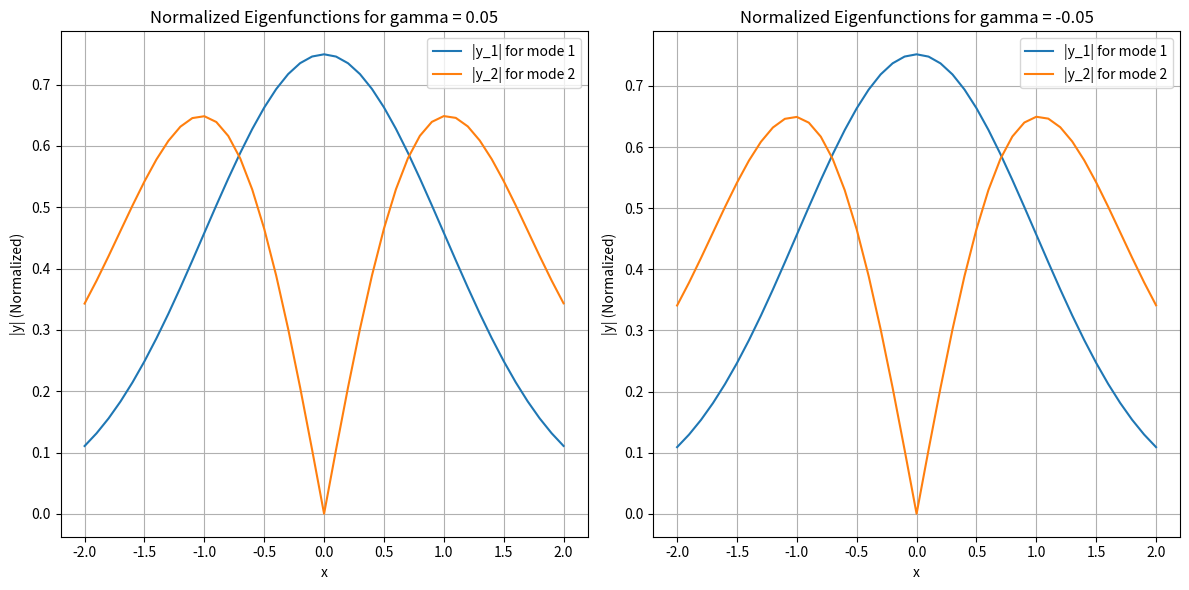

Write the Python code that produced this figure.
import numpy as np
from scipy.integrate import solve_ivp
import matplotlib.pyplot as plt

# Parameters
L = 2
tol = 1e-4
x = np.arange(-L, L + 0.1, 0.1)
n = len(x)

# Save eigenvalues and the absolute values of eigenfunctions
A6 = np.zeros(2)  # For gamma = 0.05 eigenvalues
A5 = np.zeros((n, 2))  # For gamma = 0.05 eigenfunctions
A8 = np.zeros(2)  # For gamma = -0.05 eigenvalues
A7 = np.zeros((n, 2))  # For gamma = -0.05 eigenfunctions

# Define the right-hand side of the ODE
def bvp_rhs(x, y, epsilon, gamma):
    return [y[1], (gamma * y[0]**2 + x**2 - epsilon) * y[0]]

# Define gamma values to loop over
gamma_values = [0.05, -0.05]

# Searching for eigenvalues and eigenfunctions for gamma values 0.05 and -0.05
for gamma in [0.05, -0.05]:
    E0 = 0.1  # Initial guess for epsilon
    A = 1e-6  # Initial amplitude guess
    
    for modes in range(2):  # Searching for first two eigenvalues
        dA = 0.01  # Step size for adjusting amplitude
        
        for j in range(100):  # Outer loop for finding the eigenvalue
            epsilon = E0
            dep = 0.2  # Step size for epsilon adjustment
            
            for _ in range(100):  # Inner loop for epsilon adjustment
                # Initial condition with adjusted amplitude A
                y0 = [A, np.sqrt(L**2 - epsilon) * A]
                
                # Solve the BVP using solve_ivp
                sol = solve_ivp(lambda x, y: bvp_rhs(x, y, epsilon, gamma), [x[0], x[-1]], y0, t_eval=x)
                ys = sol.y.T  # Transposed for easier indexing
                xs = sol.t
                
                # Boundary condition at the endpoint
                if abs(ys[-1, 1] + np.sqrt(L**2 - epsilon) * ys[-1, 0]) < tol:
                    break  # Exit if boundary condition is satisfied
                
                # Adjust epsilon based on boundary condition sign
                if (-1) ** modes * (ys[-1, 1] + np.sqrt(L**2 - epsilon) * ys[-1, 0]) > 0:
                    epsilon += dep
                else:
                    epsilon -= dep / 2
                    dep /= 2  # Reduce step size for finer adjustment
                
            # Normalize the eigenfunction using area under |y|^2
            Area = np.trapezoid(ys[:, 0] ** 2, xs)
            if abs(Area - 1) < tol:
                break  # Exit if eigenfunction is normalized
            
            # Adjust A if the area deviates from 1
            if Area < 1:
                A += dA
            else:
                A -= dA
                dA /= 2  # Reduce step size for finer adjustment
            
        # Store results for the found eigenvalue and normalized eigenfunction
        if gamma > 0:
            A6[modes] = epsilon
            A5[:, modes] = np.abs(ys[:, 0])
        else:
            A8[modes] = epsilon
            A7[:, modes] = np.abs(ys[:, 0])
        
        # Update epsilon guess for next mode
        E0 = epsilon + 0.2

# Plot the results
plt.figure(figsize=(12, 6))
for i, (ysol, title) in enumerate([(A5, "gamma = 0.05"), (A7, "gamma = -0.05")]):
    plt.subplot(1, 2, i + 1)
    for j in range(2):
        plt.plot(x, ysol[:, j], label=f'|y_{j+1}| for mode {j+1}')
    plt.xlabel('x')
    plt.ylabel('|y| (Normalized)')
    plt.title(f'Normalized Eigenfunctions for {title}')
    plt.legend()
    plt.grid()
plt.tight_layout()
plt.show()

#print("Eigenvalues for gamma = 0.05:", A6)
#print("Eigenvalues for gamma = -0.05:", A8)


# Save the results
np.save('A6.npy', A6)  # Save eigenvalues for gamma = 0.05
np.save('A5.npy', A5)  # Save eigenfunctions for gamma = 0.05
#print('A5 =', A5)
print('A6 =', A6)
np.save('A8.npy', A8)  # Save eigenvalues for gamma = -0.05
np.save('A7.npy', A7)  # Save eigenfunctions for gamma = -0.05
#print('A7 =',A7)
print('A8 =', A8)